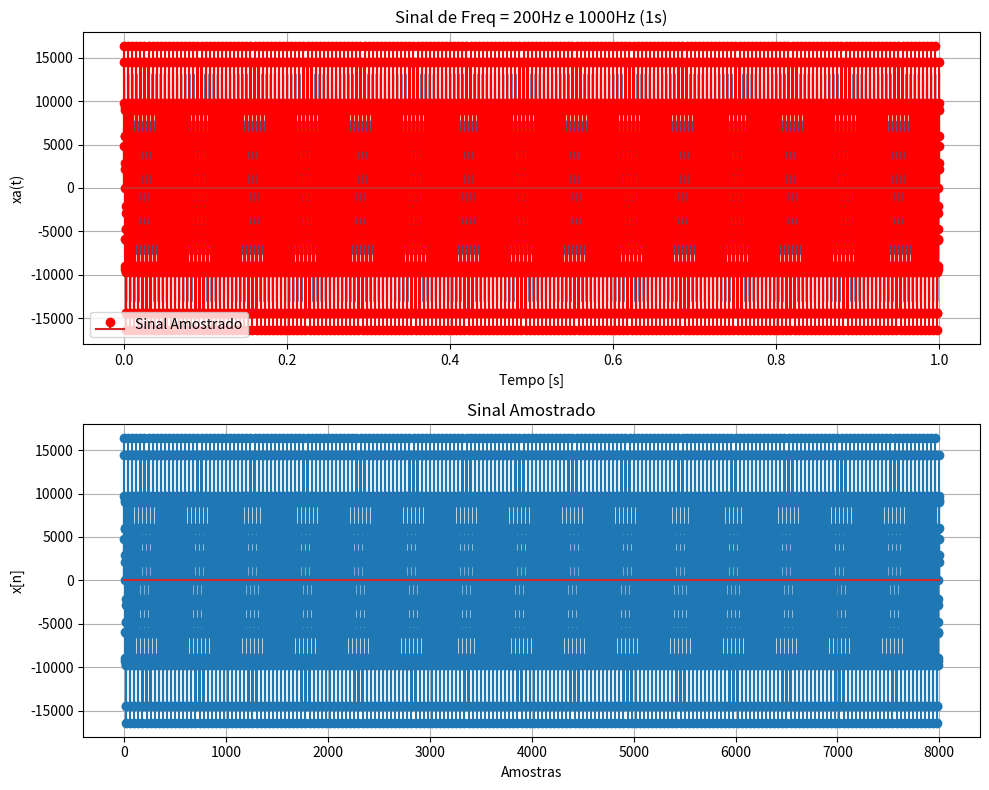

Reproduce this figure in Python.
import numpy as np
import matplotlib.pyplot as plt
import os

fs = 8000

f1 = 200
duracao = 1
amplitude = 16384 # Define a amplitude do sinal para 16384 (máximo para int16)
A1 = (amplitude * 0.5)

f2 = 1000
duracao = 1
amplitude = 16384 # Define a amplitude do sinal para 16384 (máximo para int16)
A2 = (amplitude * 0.3)


# Sinal analógico (simulado com alta resolução)
dt = 1 / (fs * 10) # Intervalo de tempo para simulação de alta resolução
t = np.arange(0, duracao, dt) # Gerar sinal por 1 segundo
xa1 = A1 * np.cos(2 * np.pi * f1 * t)
xa2 = A2 * np.cos(2 * np.pi * f2 * t)
xa = xa1 + xa2

# Sinal discreto
ts = 1 / fs # Período de amostragem
n = np.arange(0, int(duracao * fs)) # Gerar amostras para 1 segundo
# Sample the continuous signal at the discrete time points
xd = A1 * np.cos(2 * np.pi * f1 * n * ts) + A2 * np.cos(2 * np.pi * f2 * n * ts)
# Scale to the desired amplitude and convert to integer
xd = (xd * (amplitude / max(abs(xd)))).astype(np.int16)


# Plota o sinal analógico
plt.figure(figsize=(10, 8))
plt.subplot(2, 1, 1)
plt.plot(t, xa) # Plotar em segundos
plt.xlabel('Tempo [s]')
plt.ylabel('xa(t)')
plt.title(f'Sinal de Freq = {f1}Hz e {f2}Hz ({duracao}s)')
plt.grid(True)

# Sinal discreto
# Plota o sinal discreto no mesmo gráfico do sinal analógico
plt.stem(n * ts, xd, 'r', label='Sinal Amostrado') # Plotar em segundos
plt.legend()


# Plota o sinal amostrado em um gráfico separado
plt.subplot(2, 1, 2)
plt.stem(n, xd)
plt.title('Sinal Amostrado')
plt.xlabel('Amostras')
plt.ylabel('x[n]')
plt.grid(True)

plt.tight_layout()
plt.show()

# Salvar o sinal discreto como arquivo .pcm
# Converter o sinal para inteiros de 16 bits
sinal_int16 = xd.astype(np.int16)

# Definir o nome do arquivo
nome_arquivo = 'sinal_senoidal_somado.pcm'

# Salvar o arquivo .pcm
with open(nome_arquivo, 'wb') as f:
    f.write(sinal_int16.tobytes())

print(f'Sinal salvo como "{nome_arquivo}"')
